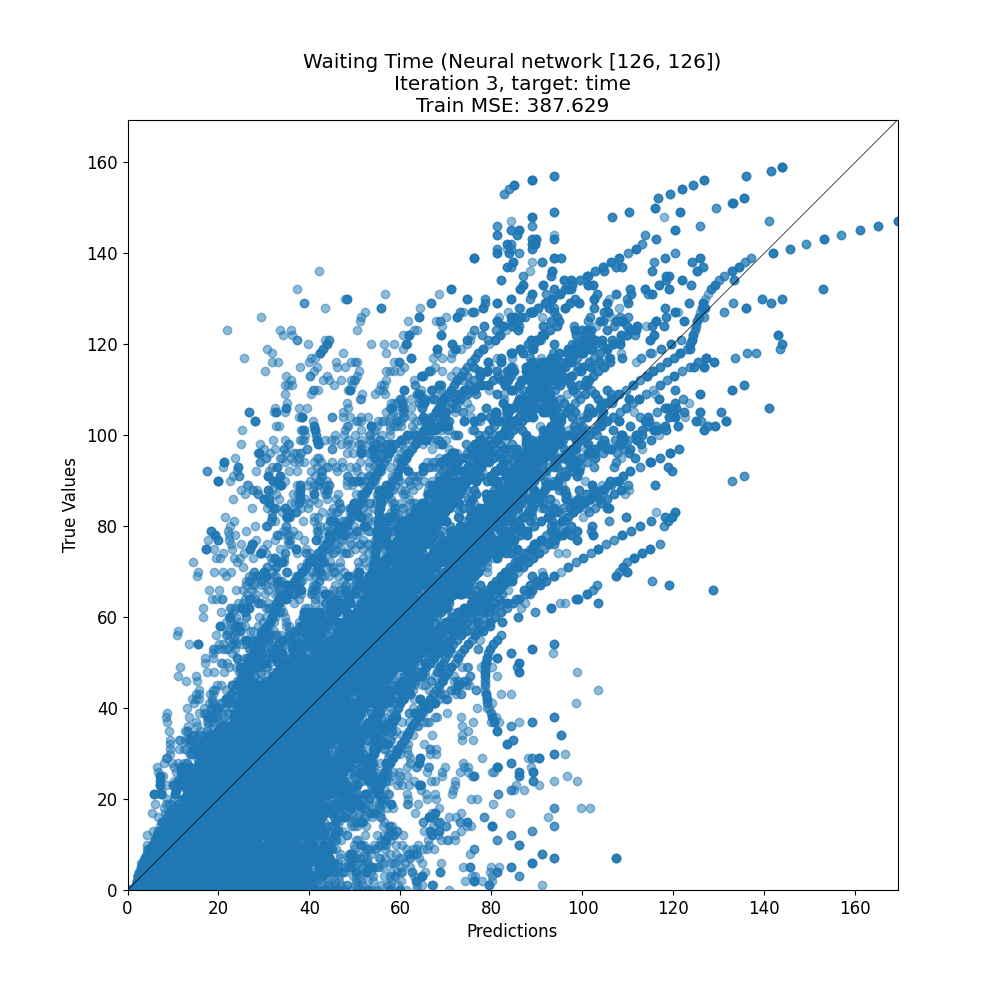

Data behind this chart, as committed beside it:
target, prediction
25, 27.5
5, 23.75
22, 28.6
97, 77.08
45, 55.96
101, 115.8
36, 30.18
9, 9.417
54, 50.47
0, 40.44
33, 61.09
87, 72.76
100, 91.96
13, 23.93
45, 39.32
69, 88.98
47, 44.41
63, 48.53
7, 7.95
24, 21.19
0, 14.62
0, 14.37
89, 71.55
59, 53.96
36, 43.04
95, 91.6
82, 44.62
42, 29.14
14, 12.8
84, 70.58
12, 13.77
8, 11.24
66, 68.57
92, 84.12
10, 34.8
16, 19.04
69, 68.79
58, 47.43
12, 6.515
16, 15.71
5, 9.695
88, 56.43
141, 145.5
43, 48.65
10, 13.81
18, 43.84
0, 12.5
5, 26.88
40, 34.77
77, 72.55
14, 22.82
97, 98.58
67, 53.88
26, 31.21
42, 40.85
33, 36.78
53, 32.39
63, 67.32
74, 25.66
83, 84.23
... 25,726 more rows
